Image classification data set "Alzheimer_s Dataset" (BeyzaKskn/AlzheimerDiagnosisAI on GitHub). Class labels (4): mild demented, moderate demented, non demented, very mild demented.

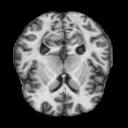
Label: very mild demented

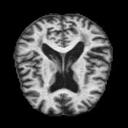
Label: non demented

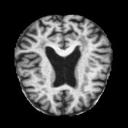
Label: mild demented

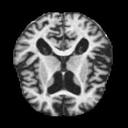
Label: moderate demented

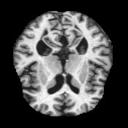
Label: very mild demented

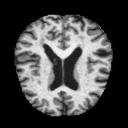
Label: non demented
